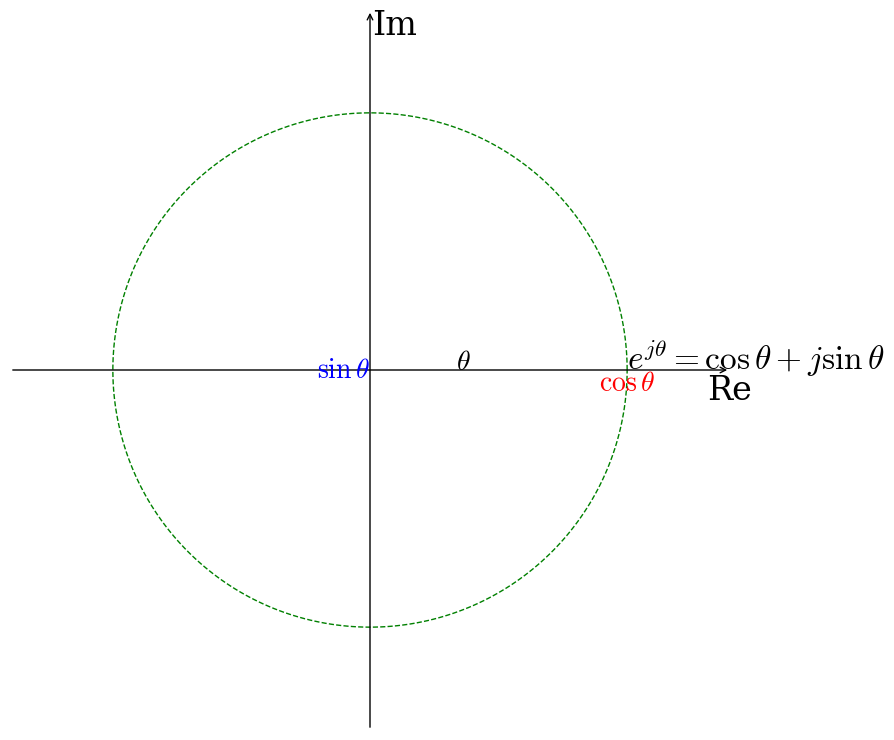

Python code for this plot: (Note: this script raises an exception after producing the figure.)
import matplotlib
from os import linesep
import numpy as np
from numpy import linspace,cos,sin,pi,exp
import matplotlib.pyplot as plt
import matplotlib.patches as mp
from matplotlib import animation,rc
rc('animation', html='jshtml')
plt.rcParams.update({"font.family" : "serif","mathtext.fontset" : "cm"})

#parameters
Nf = 300
theta=linspace(0,2*pi,Nf)
z = 1.5*exp(1j*theta)

fig = plt.figure(figsize=(9,9))
fig.tight_layout()
ax=fig.add_axes((.1,.1,.8,.8),xlim=[-2.1,2.1], ylim=[-2.1,2.1],fc='none') #no fc
ax.axis('off') #turn off axis frames
ax.annotate("", (2.1, 0), (-2.1, 0),arrowprops={'arrowstyle':"->"}) #x-axis
ax.annotate("", (0,2.1), (0,-2.1),arrowprops={'arrowstyle':"->"}) #y-axis
ax.text(2.1,-.03,'Re',size=24,va='top',ha='center') #x-axis label
ax.text(0.01,2.1,'Im',size=24,va='top') #y label
tcos = ax.text(z[0].real,0,r'$\cos\theta$', size = 20,va='top',ha='center',color='r')
tsin = ax.text(0,z[0].imag,r'$\sin\theta$', size = 20,va='center',ha='right',color='b')
tclx = ax.text(z[0].real,z[0].imag,r'$e^{j\theta} = \cos\theta+j\sin\theta$', size = 24,color='k')
ttheta = ax.text(0.5*cos(theta[0]*.5),0.5*sin(theta[0]*.5),r'$\theta$', size = 20)

lines = [] #array containing all the line segments
lines.append(ax.plot([], [], '-^',markersize=10, lw=4, color='orange')[0]) #lines to plot
lines.append(ax.plot([], [], '--', lw=2, color='r')[0]) #real
lines.append(ax.plot([], [], '--', lw=2, color='b')[0]) #imag


# animation function. This is called sequentially
def animate(i):
  lines[0].set_data([0,z[i].real],[0,z[i].imag])
  lines[1].set_data([z[i].real,z[i].real],[0,z[i].imag])
  lines[2].set_data([0,z[i].real],[z[i].imag,z[i].imag])
  tcos.set_position((z[i].real,0))
  tsin.set_position((0,z[i].imag))
  tclx.set_position((z[i].real,z[i].imag))
  if theta[i]>pi/2 and theta[i]<3*pi/2:
    tsin.set_ha('left')
    tclx.set_ha('right')
  else:
    tsin.set_ha('right')
    tclx.set_ha('left')
  if theta[i]<pi:
    tcos.set_va('top')
  else:
    tcos.set_va('bottom')
  ttheta.set_position((0.5*cos(theta[i]/2),0.5*sin(theta[i]/2)))
  ax.add_patch(mp.Arc((0,0),1,1,theta1=0,theta2=theta[i]/pi*180))
  return
ax.plot(z.real,z.imag,lw=1,ls='--',color='g')
anim = animation.FuncAnimation(fig, animate, frames=Nf, interval=50)
# anim #uncomment to generate animation in the output area
# to save the animation, uncomment the following three lines
fn = r"EulerIdentity.mp4"
writervideo = animation.FFMpegWriter(fps=40)
anim.save(fn, writer=writervideo,dpi = 120)

#debug
